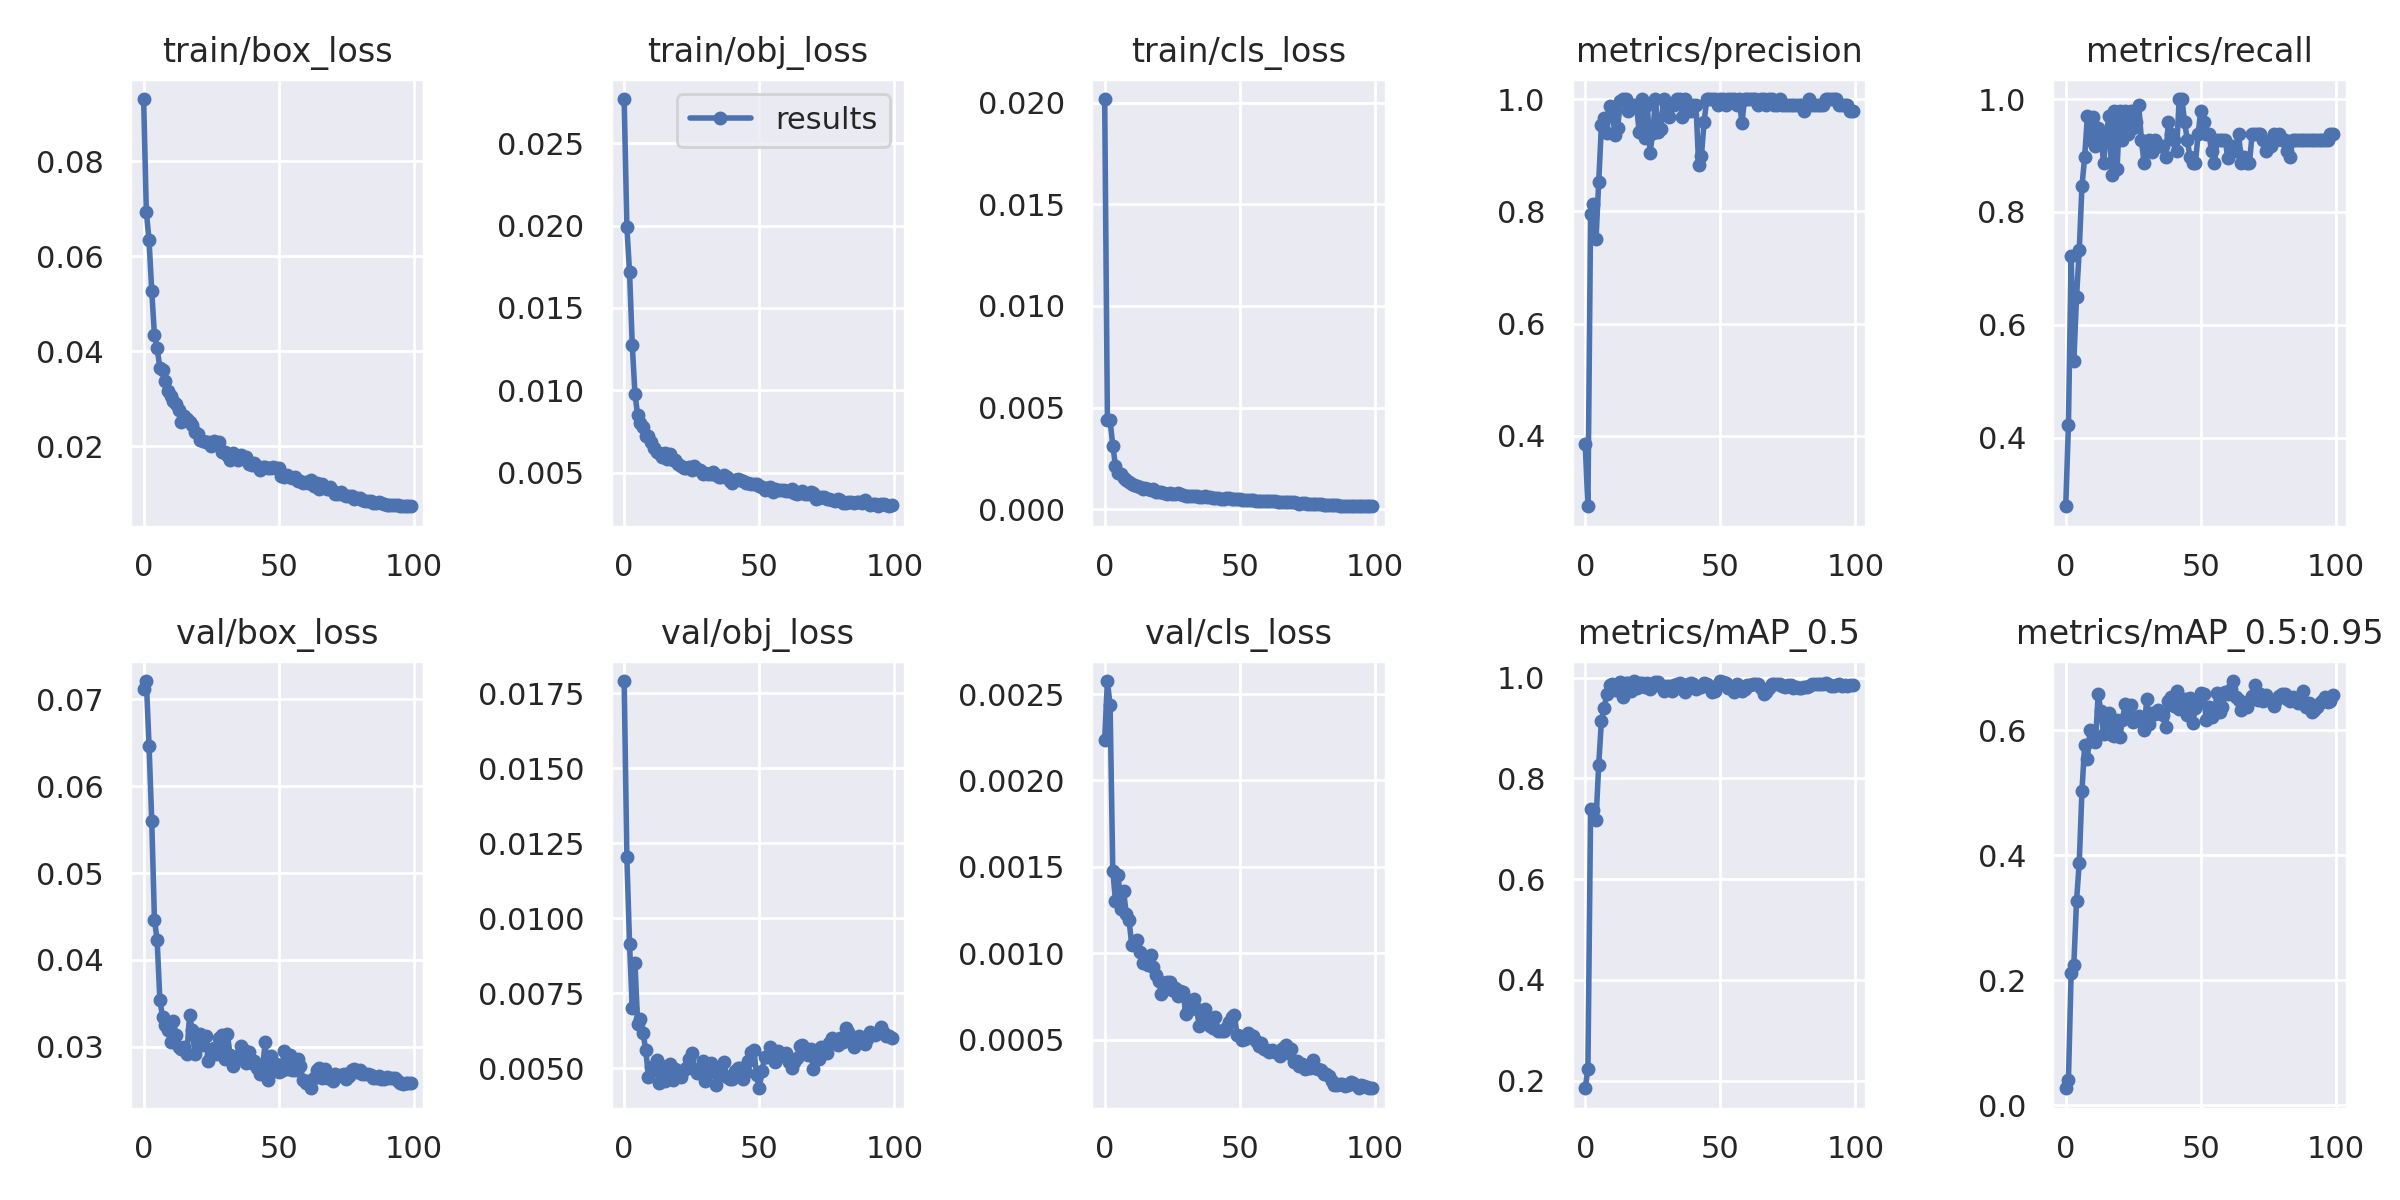

Source data for this figure (header and first rows):
epoch, train/box_loss, train/obj_loss, train/cls_loss, metrics/precision, metrics/recall, metrics/mAP_0.5, metrics/mAP_0.5:0.95, val/box_loss, val/obj_loss, val/cls_loss, x/lr0, x/lr1, x/lr2
0, 0.09307, 0.0277, 0.02019, 0.3856, 0.2783, 0.185, 0.0272, 0.07119, 0.0179, 0.002235, 0.003235, 0.003235, 0.07088
1, 0.0693, 0.01994, 0.004398, 0.2749, 0.4227, 0.2235, 0.0405, 0.0721, 0.01203, 0.002575, 0.006504, 0.006504, 0.04082
2, 0.06339, 0.01716, 0.004361, 0.7952, 0.7217, 0.7388, 0.2122, 0.06466, 0.009136, 0.002435, 0.009706, 0.009706, 0.01069
3, 0.05274, 0.01275, 0.003127, 0.8123, 0.5361, 0.7382, 0.225, 0.05602, 0.006991, 0.001479, 0.009703, 0.009703, 0.009703
4, 0.04344, 0.009778, 0.002133, 0.7499, 0.6492, 0.717, 0.3272, 0.04466, 0.008506, 0.001304, 0.009703, 0.009703, 0.009703
5, 0.04068, 0.008482, 0.001756, 0.8529, 0.732, 0.8269, 0.3878, 0.04227, 0.006476, 0.001451, 0.009604, 0.009604, 0.009604
6, 0.03658, 0.00803, 0.001708, 0.9533, 0.8454, 0.915, 0.503, 0.03545, 0.006644, 0.001257, 0.009505, 0.009505, 0.009505
7, 0.03604, 0.007746, 0.001523, 0.9667, 0.8967, 0.9403, 0.576, 0.03343, 0.00617, 0.001362, 0.009406, 0.009406, 0.009406
8, 0.03374, 0.007223, 0.001407, 0.9394, 0.9691, 0.9677, 0.5532, 0.03246, 0.005594, 0.001226, 0.009307, 0.009307, 0.009307
9, 0.03167, 0.007231, 0.001322, 0.9878, 0.9278, 0.9856, 0.6009, 0.03191, 0.00471, 0.001195, 0.009208, 0.009208, 0.009208
10, 0.03058, 0.006881, 0.001226, 0.9792, 0.969, 0.9885, 0.5837, 0.03057, 0.005048, 0.001051, 0.009109, 0.009109, 0.009109
11, 0.02948, 0.006479, 0.001177, 0.9367, 0.9175, 0.9762, 0.5806, 0.03299, 0.004926, 0.00106, 0.00901, 0.00901, 0.00901
12, 0.02897, 0.006278, 0.001146, 0.9485, 0.9485, 0.9818, 0.6571, 0.03136, 0.005256, 0.001078, 0.008911, 0.008911, 0.008911
13, 0.02774, 0.006195, 0.001076, 0.9963, 0.9381, 0.9915, 0.6309, 0.03004, 0.004509, 0.001007, 0.008812, 0.008812, 0.008812
14, 0.02506, 0.00593, 0.0009964, 1, 0.8866, 0.9617, 0.5942, 0.02972, 0.00506, 0.0009447, 0.008713, 0.008713, 0.008713
15, 0.02649, 0.006213, 0.001034, 1, 0.9381, 0.9891, 0.614, 0.02996, 0.00458, 0.000982, 0.008614, 0.008614, 0.008614
16, 0.02572, 0.005832, 0.0009822, 0.979, 0.9691, 0.9906, 0.6282, 0.02915, 0.004737, 0.0009346, 0.008515, 0.008515, 0.008515
17, 0.02509, 0.006112, 0.0009299, 0.988, 0.866, 0.9731, 0.5918, 0.03368, 0.005141, 0.0009938, 0.008416, 0.008416, 0.008416
18, 0.02446, 0.005789, 0.0009892, 0.9896, 0.9794, 0.9927, 0.5909, 0.03193, 0.004612, 0.0009201, 0.008317, 0.008317, 0.008317
19, 0.02301, 0.005771, 0.0008571, 0.9881, 0.8763, 0.9799, 0.6156, 0.02915, 0.00498, 0.0008759, 0.008218, 0.008218, 0.008218
20, 0.02266, 0.005502, 0.0008209, 0.9405, 0.9794, 0.9904, 0.589, 0.0307, 0.004879, 0.0008407, 0.008119, 0.008119, 0.008119
21, 0.02137, 0.005389, 0.0008158, 0.9997, 0.9278, 0.9887, 0.6167, 0.0315, 0.004701, 0.000765, 0.00802, 0.00802, 0.00802
22, 0.02106, 0.005293, 0.0007768, 0.9313, 0.9794, 0.9822, 0.6421, 0.03025, 0.004939, 0.0008251, 0.007921, 0.007921, 0.007921
23, 0.02089, 0.005248, 0.0007639, 0.989, 0.9381, 0.99, 0.6217, 0.03123, 0.00499, 0.0008368, 0.007822, 0.007822, 0.007822
24, 0.02103, 0.005316, 0.0007774, 0.9048, 0.9793, 0.9782, 0.6401, 0.02833, 0.005318, 0.0008379, 0.007723, 0.007723, 0.007723
25, 0.02017, 0.005181, 0.0007434, 0.9388, 0.9484, 0.984, 0.6128, 0.02911, 0.005497, 0.0007865, 0.007624, 0.007624, 0.007624
26, 0.02125, 0.005384, 0.0007488, 0.9999, 0.9588, 0.9925, 0.6165, 0.02983, 0.004964, 0.0008004, 0.007525, 0.007525, 0.007525
27, 0.02052, 0.005231, 0.0008101, 0.9411, 0.9897, 0.9914, 0.6223, 0.02916, 0.004838, 0.0007523, 0.007426, 0.007426, 0.007426
28, 0.02086, 0.005168, 0.0007185, 0.9474, 0.9278, 0.9844, 0.6141, 0.03106, 0.004897, 0.0007835, 0.007327, 0.007327, 0.007327
29, 0.01879, 0.004933, 0.0007099, 1, 0.8866, 0.9741, 0.6001, 0.03136, 0.005235, 0.0007796, 0.007228, 0.007228, 0.007228
30, 0.01882, 0.004988, 0.0006564, 0.9889, 0.9167, 0.9843, 0.6502, 0.02866, 0.004576, 0.0006515, 0.007129, 0.007129, 0.007129
31, 0.01821, 0.00492, 0.0006371, 0.9677, 0.9277, 0.9826, 0.6095, 0.03145, 0.004845, 0.0006698, 0.00703, 0.00703, 0.00703
32, 0.01726, 0.004882, 0.0006289, 0.9888, 0.9065, 0.9736, 0.6281, 0.02911, 0.005181, 0.0007191, 0.006931, 0.006931, 0.006931
33, 0.01864, 0.005015, 0.000656, 0.9886, 0.9278, 0.9854, 0.6251, 0.0278, 0.005011, 0.0007344, 0.006832, 0.006832, 0.006832
34, 0.01818, 0.004856, 0.0006616, 1, 0.9174, 0.9883, 0.6324, 0.02853, 0.004428, 0.0006805, 0.006733, 0.006733, 0.006733
35, 0.01712, 0.004725, 0.0005902, 0.9997, 0.9175, 0.9887, 0.6272, 0.02891, 0.004988, 0.000582, 0.006634, 0.006634, 0.006634
36, 0.01827, 0.004752, 0.0006107, 0.9674, 0.9175, 0.9777, 0.6247, 0.03007, 0.004808, 0.0006694, 0.006535, 0.006535, 0.006535
37, 0.01758, 0.004879, 0.0006501, 1, 0.8969, 0.9723, 0.6048, 0.02961, 0.005202, 0.0006808, 0.006436, 0.006436, 0.006436
38, 0.01777, 0.004757, 0.0005797, 0.9786, 0.9588, 0.988, 0.6465, 0.02815, 0.004719, 0.0006295, 0.006337, 0.006337, 0.006337
39, 0.01625, 0.00449, 0.0005744, 0.9784, 0.9381, 0.99, 0.6537, 0.02945, 0.004632, 0.0005801, 0.006238, 0.006238, 0.006238
40, 0.01605, 0.004368, 0.0005405, 0.989, 0.9278, 0.9869, 0.6379, 0.02813, 0.004632, 0.0005667, 0.006139, 0.006139, 0.006139
41, 0.01647, 0.004562, 0.0005358, 0.9888, 0.9072, 0.9785, 0.6624, 0.02833, 0.004918, 0.0006325, 0.00604, 0.00604, 0.00604
42, 0.01597, 0.004607, 0.0005577, 0.8818, 1, 0.9825, 0.6343, 0.02752, 0.004992, 0.0005533, 0.005941, 0.005941, 0.005941
43, 0.01509, 0.004517, 0.0004841, 0.8981, 1, 0.9811, 0.6421, 0.02689, 0.004995, 0.0005527, 0.005842, 0.005842, 0.005842
44, 0.01562, 0.004465, 0.0005087, 0.9587, 0.9588, 0.9902, 0.6495, 0.02751, 0.004624, 0.0005514, 0.005743, 0.005743, 0.005743
45, 0.01566, 0.004347, 0.0005256, 1, 0.9278, 0.9875, 0.6237, 0.03053, 0.004864, 0.0005664, 0.005644, 0.005644, 0.005644
46, 0.01545, 0.00438, 0.0005332, 1, 0.8967, 0.9808, 0.6509, 0.02615, 0.005222, 0.0006034, 0.005545, 0.005545, 0.005545
47, 0.01539, 0.004293, 0.000511, 1, 0.8866, 0.9725, 0.6122, 0.02896, 0.005532, 0.0006349, 0.005446, 0.005446, 0.005446
48, 0.01571, 0.004334, 0.0005171, 1, 0.8866, 0.9738, 0.6348, 0.0272, 0.005614, 0.0006436, 0.005347, 0.005347, 0.005347
49, 0.0155, 0.004329, 0.0005066, 0.9891, 0.9381, 0.9851, 0.6449, 0.028, 0.004784, 0.00053, 0.005248, 0.005248, 0.005248
50, 0.01542, 0.004175, 0.0004934, 1, 0.9794, 0.9935, 0.6597, 0.02712, 0.004328, 0.0005209, 0.005149, 0.005149, 0.005149
51, 0.01388, 0.004151, 0.0004644, 1, 0.9585, 0.9925, 0.6574, 0.02719, 0.004891, 0.0005002, 0.00505, 0.00505, 0.00505
52, 0.01354, 0.003963, 0.0004461, 0.9891, 0.9378, 0.9886, 0.6158, 0.02949, 0.005382, 0.0005029, 0.004951, 0.004951, 0.004951
53, 0.01398, 0.004068, 0.0004529, 0.9999, 0.9381, 0.9802, 0.6376, 0.02746, 0.005374, 0.000543, 0.004852, 0.004852, 0.004852
54, 0.0135, 0.004095, 0.000441, 0.9999, 0.9072, 0.9803, 0.6205, 0.02912, 0.005695, 0.0005232, 0.004753, 0.004753, 0.004753
55, 0.01339, 0.003795, 0.000436, 1, 0.8865, 0.9713, 0.6254, 0.02733, 0.005435, 0.0005221, 0.004654, 0.004654, 0.004654
56, 0.01362, 0.003991, 0.0004144, 0.989, 0.9278, 0.988, 0.6592, 0.02737, 0.005216, 0.0004955, 0.004555, 0.004555, 0.004555
57, 0.01279, 0.003955, 0.0003951, 1, 0.9274, 0.9829, 0.6294, 0.02857, 0.005563, 0.000464, 0.004456, 0.004456, 0.004456
58, 0.01282, 0.003964, 0.000386, 0.9575, 0.9278, 0.9746, 0.6364, 0.02779, 0.005454, 0.0004837, 0.004357, 0.004357, 0.004357
59, 0.01237, 0.003932, 0.0003877, 0.9998, 0.9278, 0.9782, 0.6606, 0.02617, 0.005391, 0.0004465, 0.004258, 0.004258, 0.004258
... 40 more rows
